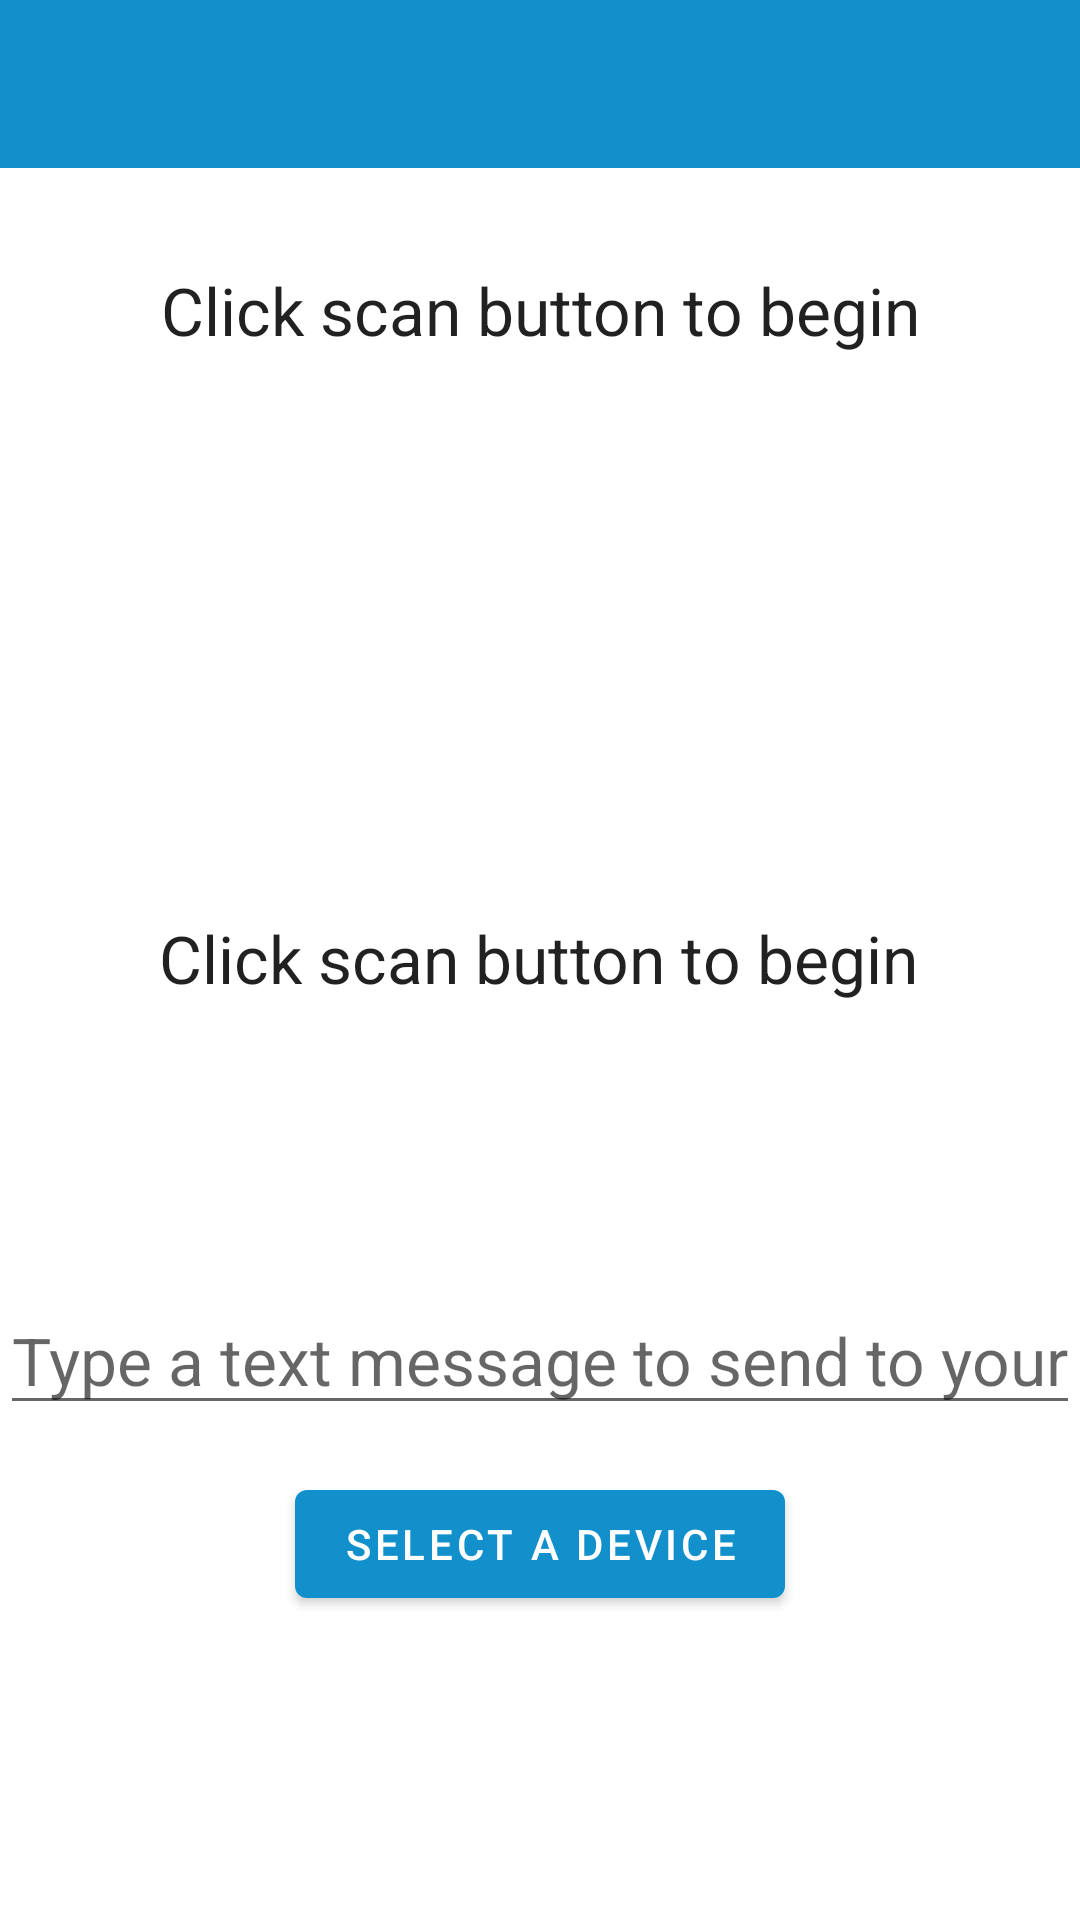

Produce the Android XML layout that renders to this screen, including the resource entries it uses.
<!-- AndroidManifest.xml: application theme AppTheme -->
<!-- res/layout/connection_message_layout.xml -->
<?xml version="1.0" encoding="utf-8"?>
<androidx.constraintlayout.widget.ConstraintLayout xmlns:android="http://schemas.android.com/apk/res/android"
    xmlns:app="http://schemas.android.com/apk/res-auto"
    xmlns:tools="http://schemas.android.com/tools"
    android:layout_width="match_parent"
    android:layout_height="match_parent"
    tools:context=".MainActivity">

    


    <com.google.android.material.appbar.AppBarLayout
        android:id="@+id/appbar_layout"
        android:layout_width="match_parent"
        android:layout_height="wrap_content"
        android:theme="@style/AppTheme.AppBarOverlay"
        app:layout_constraintBottom_toBottomOf="parent"
        app:layout_constraintEnd_toEndOf="parent"
        app:layout_constraintStart_toStartOf="parent"
        app:layout_constraintTop_toTopOf="parent"
        app:layout_constraintVertical_bias="0.0">

        <androidx.appcompat.widget.Toolbar
            android:id="@+id/toolbar"
            android:layout_width="match_parent"
            android:layout_height="?actionBarSize"
            android:background="?attr/colorPrimary"
            app:popupTheme="@style/AppTheme.PopupOverlay" />

    </com.google.android.material.appbar.AppBarLayout>

    <TextView
        android:id="@+id/communicationTitleTextView"
        android:layout_width="wrap_content"
        android:layout_height="wrap_content"
        android:text="@string/start_scanning_for_devices"
        android:textAppearance="@style/TextAppearance.AppCompat.Large"
        android:visibility="visible"
        app:layout_constraintBottom_toBottomOf="parent"
        app:layout_constraintLeft_toLeftOf="parent"
        app:layout_constraintRight_toRightOf="parent"
        app:layout_constraintTop_toTopOf="parent"
        app:layout_constraintVertical_bias="0.145" />

    <TextView
        android:id="@+id/lastMessage"
        android:layout_width="wrap_content"
        android:layout_height="wrap_content"
        android:text="@string/start_scanning_for_devices"
        android:textAppearance="@style/TextAppearance.AppCompat.Large"
        android:visibility="visible"
        app:layout_constraintBottom_toBottomOf="parent"
        app:layout_constraintHorizontal_bias="0.496"
        app:layout_constraintLeft_toLeftOf="parent"
        app:layout_constraintRight_toRightOf="parent"
        app:layout_constraintTop_toTopOf="parent"
        app:layout_constraintVertical_bias="0.499" />

    <EditText
        android:id="@+id/editMessage"
        android:layout_width="fill_parent"
        android:layout_height="wrap_content"
        android:hint="@string/type_a_text_message_to_send_to_your_device"
        android:inputType="textPersonName"
        android:textAppearance="@style/TextAppearance.AppCompat.Large"
        android:visibility="visible"
        app:layout_constraintBottom_toBottomOf="parent"
        app:layout_constraintHorizontal_bias="0.0"
        app:layout_constraintLeft_toLeftOf="parent"
        app:layout_constraintRight_toRightOf="parent"
        app:layout_constraintTop_toTopOf="parent"
        app:layout_constraintVertical_bias="0.722">

    </EditText>

    <Button
        android:id="@+id/sendMessageButton"
        android:layout_width="wrap_content"
        android:layout_height="wrap_content"
        android:layout_marginBottom="100dp"
        android:elevation="8dp"
        android:text="@string/scan_for_devices"
        android:visibility="visible"
        app:layout_constraintBottom_toBottomOf="parent"
        app:layout_constraintEnd_toEndOf="@+id/editMessage"
        app:layout_constraintStart_toStartOf="@+id/editMessage"
        app:layout_constraintTop_toBottomOf="@+id/editMessage"
        app:layout_constraintVertical_bias="0.93"/>


</androidx.constraintlayout.widget.ConstraintLayout>
<!-- resources referenced by this layout -->
<resources>
  <string name="scan_for_devices">Select a device</string>
  <string name="start_scanning_for_devices">Click scan button to begin</string>
  <string name="type_a_text_message_to_send_to_your_device">Type a text message to send to your device.</string>
  <style name="AppTheme.AppBarOverlay" parent="ThemeOverlay.MaterialComponents.Dark.ActionBar" />
  <style name="AppTheme.PopupOverlay" parent="ThemeOverlay.MaterialComponents.Light" />
  <style name="AppTheme" parent="AppTheme.Base">
  		
  	</style>
  <style name="AppTheme.Base" parent="Theme.MaterialComponents.Light.NoActionBar">
  		<item name="android:windowBackground">@color/colorBackground</item>
  		
  		<item name="colorPrimary">@color/colorPrimary</item>
  		
  		<item name="colorPrimaryDark">@color/colorPrimaryDark</item>
  		
  		<item name="colorSecondary">@color/colorAccent</item>
  		
  		<item name="colorAccent">@color/colorAccent</item>
  	</style>
  <color name="colorBackground">#FFFFFFFF</color>
  <color name="colorPrimary">#1190CB</color>
  <color name="colorPrimaryDark">#7DCCFF</color>
  <color name="colorAccent">#FF00A9CE</color>
</resources>
